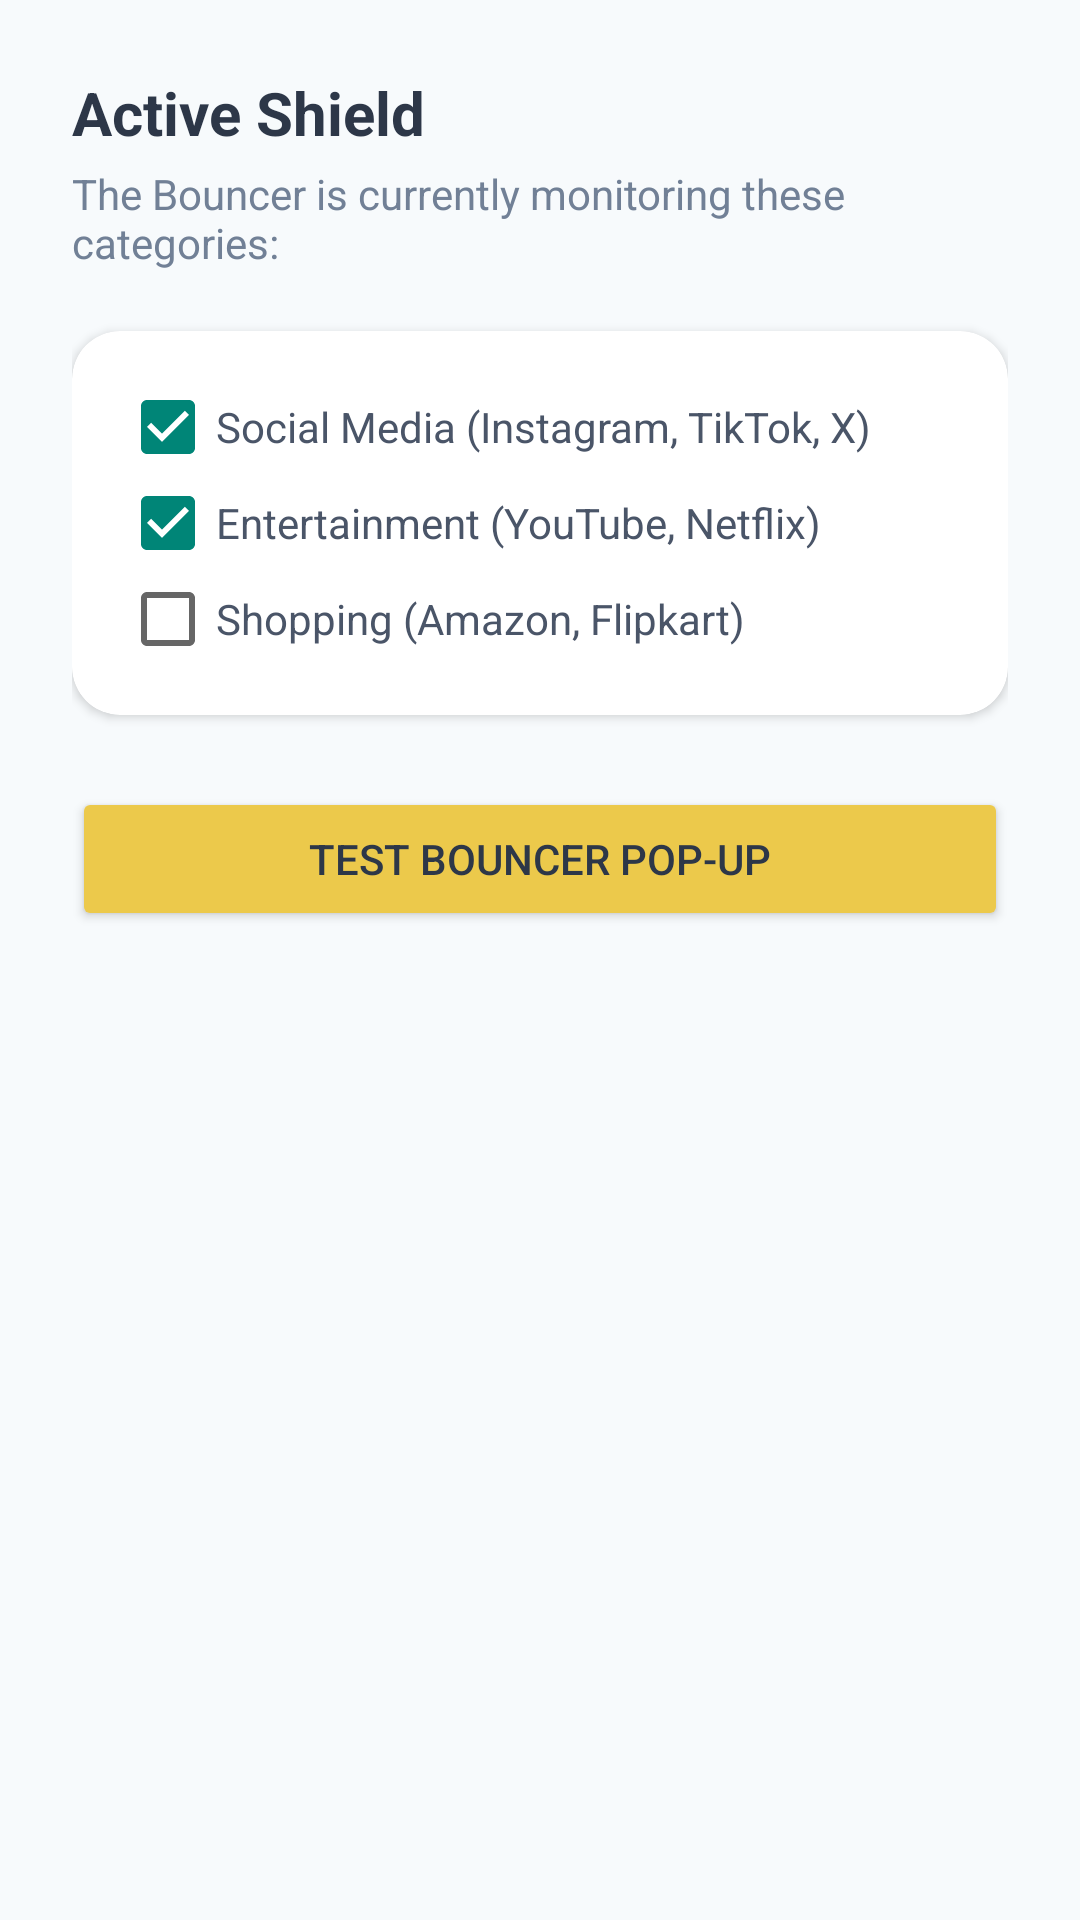

Produce the Android XML layout that renders to this screen, including the resource entries it uses.
<!-- AndroidManifest.xml: application theme Theme.AppCompat.Light.DarkActionBar -->
<!-- res/layout/fragment_shield.xml -->
<?xml version="1.0" encoding="utf-8"?>
<LinearLayout xmlns:android="http://schemas.android.com/apk/res/android"
    xmlns:app="http://schemas.android.com/apk/res-auto"
    android:layout_width="match_parent"
    android:layout_height="match_parent"
    android:orientation="vertical"
    android:padding="24dp"
    android:background="#F7FAFC">

    <TextView
        android:layout_width="wrap_content"
        android:layout_height="wrap_content"
        android:text="Active Shield"
        android:textSize="20sp"
        android:textStyle="bold"
        android:textColor="#2D3748" />

    <TextView
        android:layout_width="wrap_content"
        android:layout_height="wrap_content"
        android:text="The Bouncer is currently monitoring these categories:"
        android:textColor="#718096"
        android:layout_marginTop="4dp" />

    <androidx.cardview.widget.CardView
        android:layout_width="match_parent"
        android:layout_height="wrap_content"
        android:layout_marginTop="20dp"
        app:cardCornerRadius="16dp"
        app:cardElevation="2dp">

        <LinearLayout
            android:layout_width="match_parent"
            android:layout_height="wrap_content"
            android:orientation="vertical"
            android:padding="16dp">

            <CheckBox
                android:layout_width="match_parent"
                android:layout_height="wrap_content"
                android:text="Social Media (Instagram, TikTok, X)"
                android:checked="true"
                android:textColor="#4A5568" />

            <CheckBox
                android:layout_width="match_parent"
                android:layout_height="wrap_content"
                android:text="Entertainment (YouTube, Netflix)"
                android:checked="true"
                android:textColor="#4A5568" />

            <CheckBox
                android:layout_width="match_parent"
                android:layout_height="wrap_content"
                android:text="Shopping (Amazon, Flipkart)"
                android:checked="false"
                android:textColor="#4A5568" />

        </LinearLayout>
    </androidx.cardview.widget.CardView>

    <Button
        android:id="@+id/btnTestShield"
        android:layout_width="match_parent"
        android:layout_height="wrap_content"
        android:layout_marginTop="24dp"
        android:text="Test Bouncer Pop-up"
        android:backgroundTint="#ECC94B"
        android:textColor="#2D3748" />

</LinearLayout>
<!-- resources referenced by this layout -->
<resources>

</resources>
